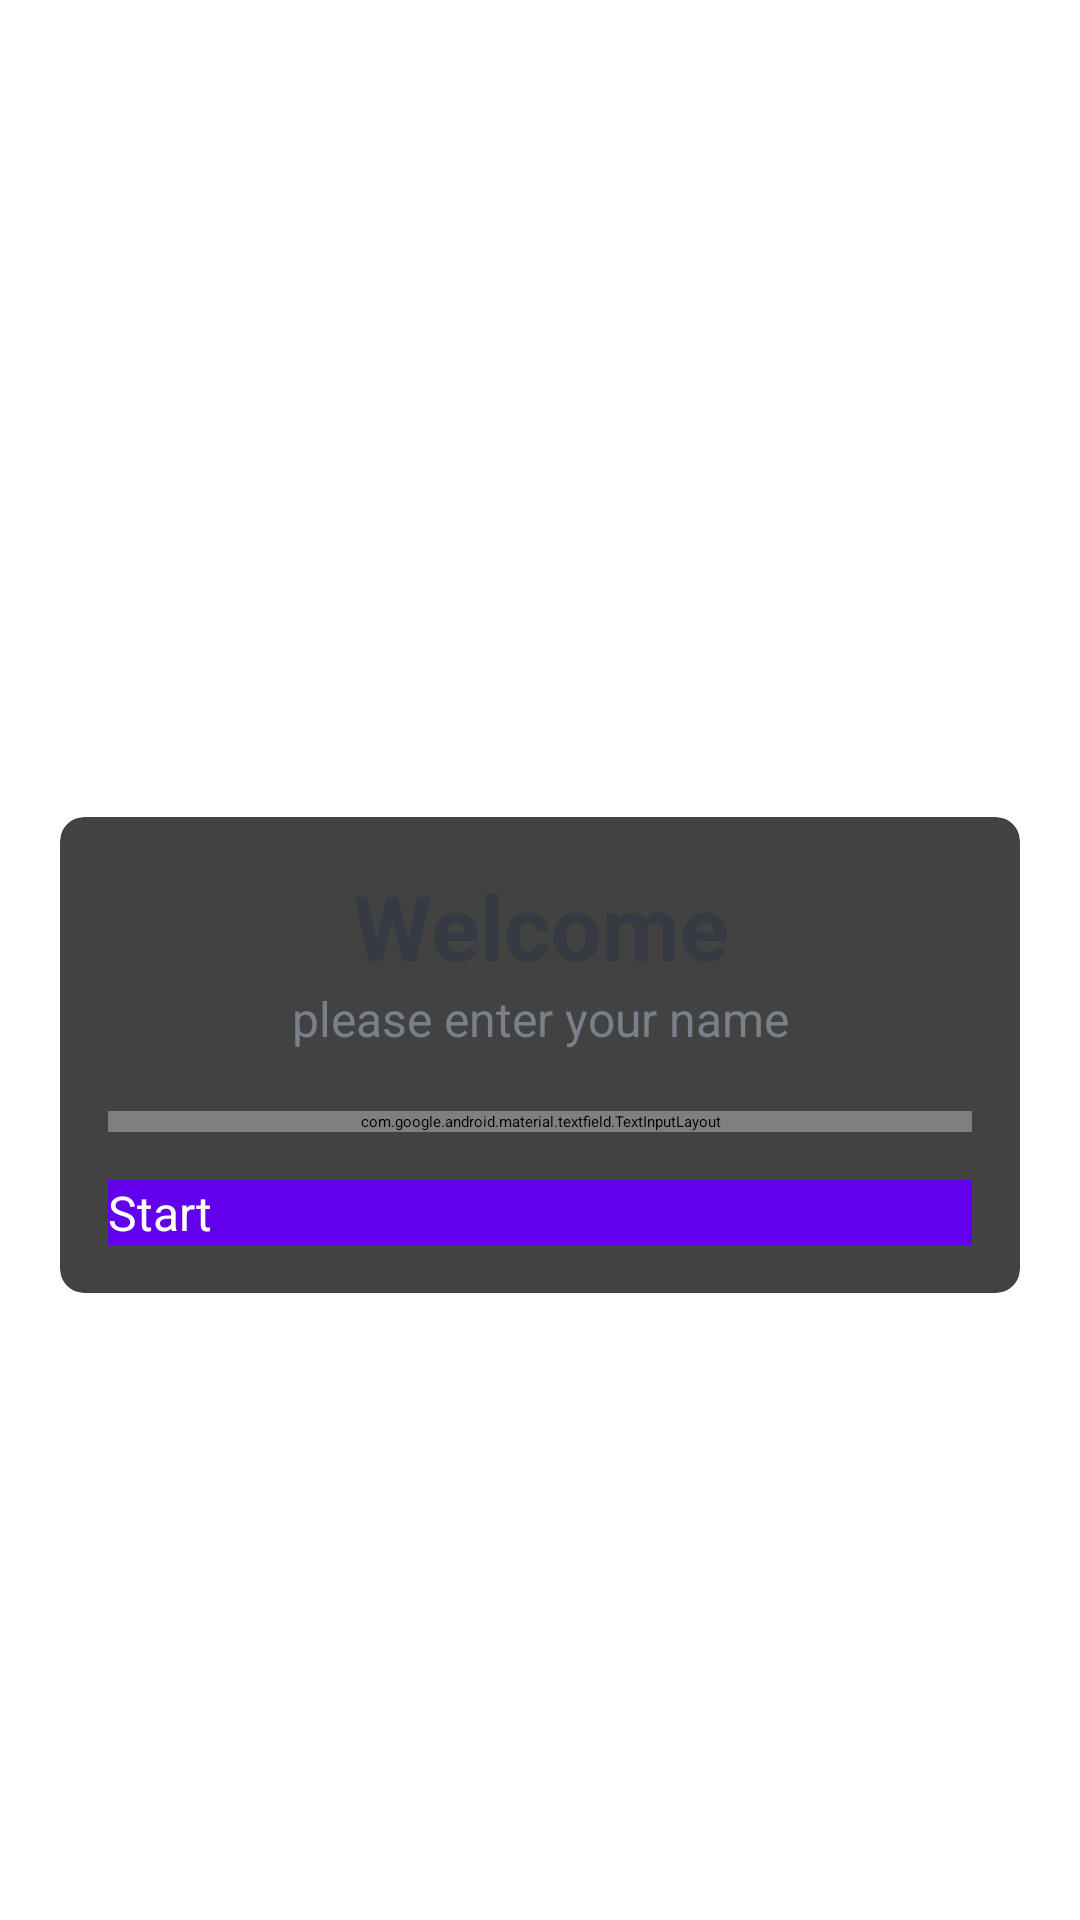

Android layout source for this screen:
<!-- AndroidManifest.xml: activity theme NoActionBarTheme -->
<!-- res/layout/activity_main.xml -->
<?xml version="1.0" encoding="utf-8"?>
<LinearLayout
    xmlns:android="http://schemas.android.com/apk/res/android"
    xmlns:app="http://schemas.android.com/apk/res-auto"
    xmlns:tools="http://schemas.android.com/tools"
    android:layout_width="match_parent"
    android:layout_height="match_parent"
    android:gravity="center"
    android:background="@drawable/ic_bg"
    android:orientation="vertical"
    tools:context=".MainActivity">

    <TextView
        android:id="@+id/tv_app_name"
        android:layout_width="match_parent"
        android:layout_height="wrap_content"
        android:text="QuizApp"
        android:gravity="center"
        android:layout_marginBottom="30dp"
        android:textSize="25sp"
        android:textStyle="bold"
        android:textColor="@android:color/white"
    />

    <androidx.cardview.widget.CardView
        android:layout_width="match_parent"
        android:layout_height="wrap_content"
        android:layout_marginStart="20dp"
        android:layout_marginEnd="20dp"
        android:background="@android:color/white"
        app:cardCornerRadius="8dp"
        app:cardElevation="5dp">

        <LinearLayout
            android:layout_width="match_parent"
            android:layout_height="wrap_content"
            android:orientation="vertical"
            android:padding="16dp">
            <TextView
                android:layout_width="match_parent"
                android:layout_height="wrap_content"
                android:gravity="center"
                android:text="Welcome"
                android:textColor="#363A43"
                android:textSize="30sp"
                android:textStyle="bold">

            </TextView>
            <TextView
                android:layout_width="match_parent"
                android:layout_height="wrap_content"
                android:gravity="center"
                android:text="please enter your name"
                android:textColor="#7A8089"
                android:textSize="16sp">

            </TextView>
            <com.google.android.material.textfield.TextInputLayout
                android:layout_width="match_parent"
                android:layout_height="wrap_content"
                android:layout_marginTop="20dp"
                style="@style/Widget.MaterialComponents.TextInputLayout.OutlinedBox">
                <androidx.appcompat.widget.AppCompatEditText
                    android:id="@+id/et_name"
                    android:layout_width="match_parent"
                    android:layout_height="wrap_content"
                    android:hint="Name"
                    android:textColor="#363A43"
                    android:textColorHint="#7A8089">

                </androidx.appcompat.widget.AppCompatEditText>
            </com.google.android.material.textfield.TextInputLayout>
            <Button
                android:id="@+id/btn_start"
                android:layout_width="match_parent"
                android:layout_height="wrap_content"
                android:layout_marginTop="16dp"
                android:background="@color/colorPrimary"
                android:text="Start"
                android:textSize="16sp"
                android:textColor="@android:color/white">

            </Button>





        </LinearLayout>


    </androidx.cardview.widget.CardView>

</LinearLayout>
<!-- resources referenced by this layout -->
<resources>
  <style name="NoActionBarTheme" pareent="theme.AppCompat.Light.NoActionBarTheme">
  
          <item name="colorPrimary">@color/colorPrimary</item>
          <item name="colorPrimaryDark">@color/colorPrimaryDark</item>
          <item name="colorAccent">@color/colorAccent</item>
      </style>
  <!-- not gathered from this repository: default colours our renderer supplied (Android Studio template values) -->
  <color name="colorPrimary">#FF6200EE</color>
  <color name="colorPrimaryDark">#FF3700B3</color>
  <color name="colorAccent">#FF03DAC5</color>
</resources>
